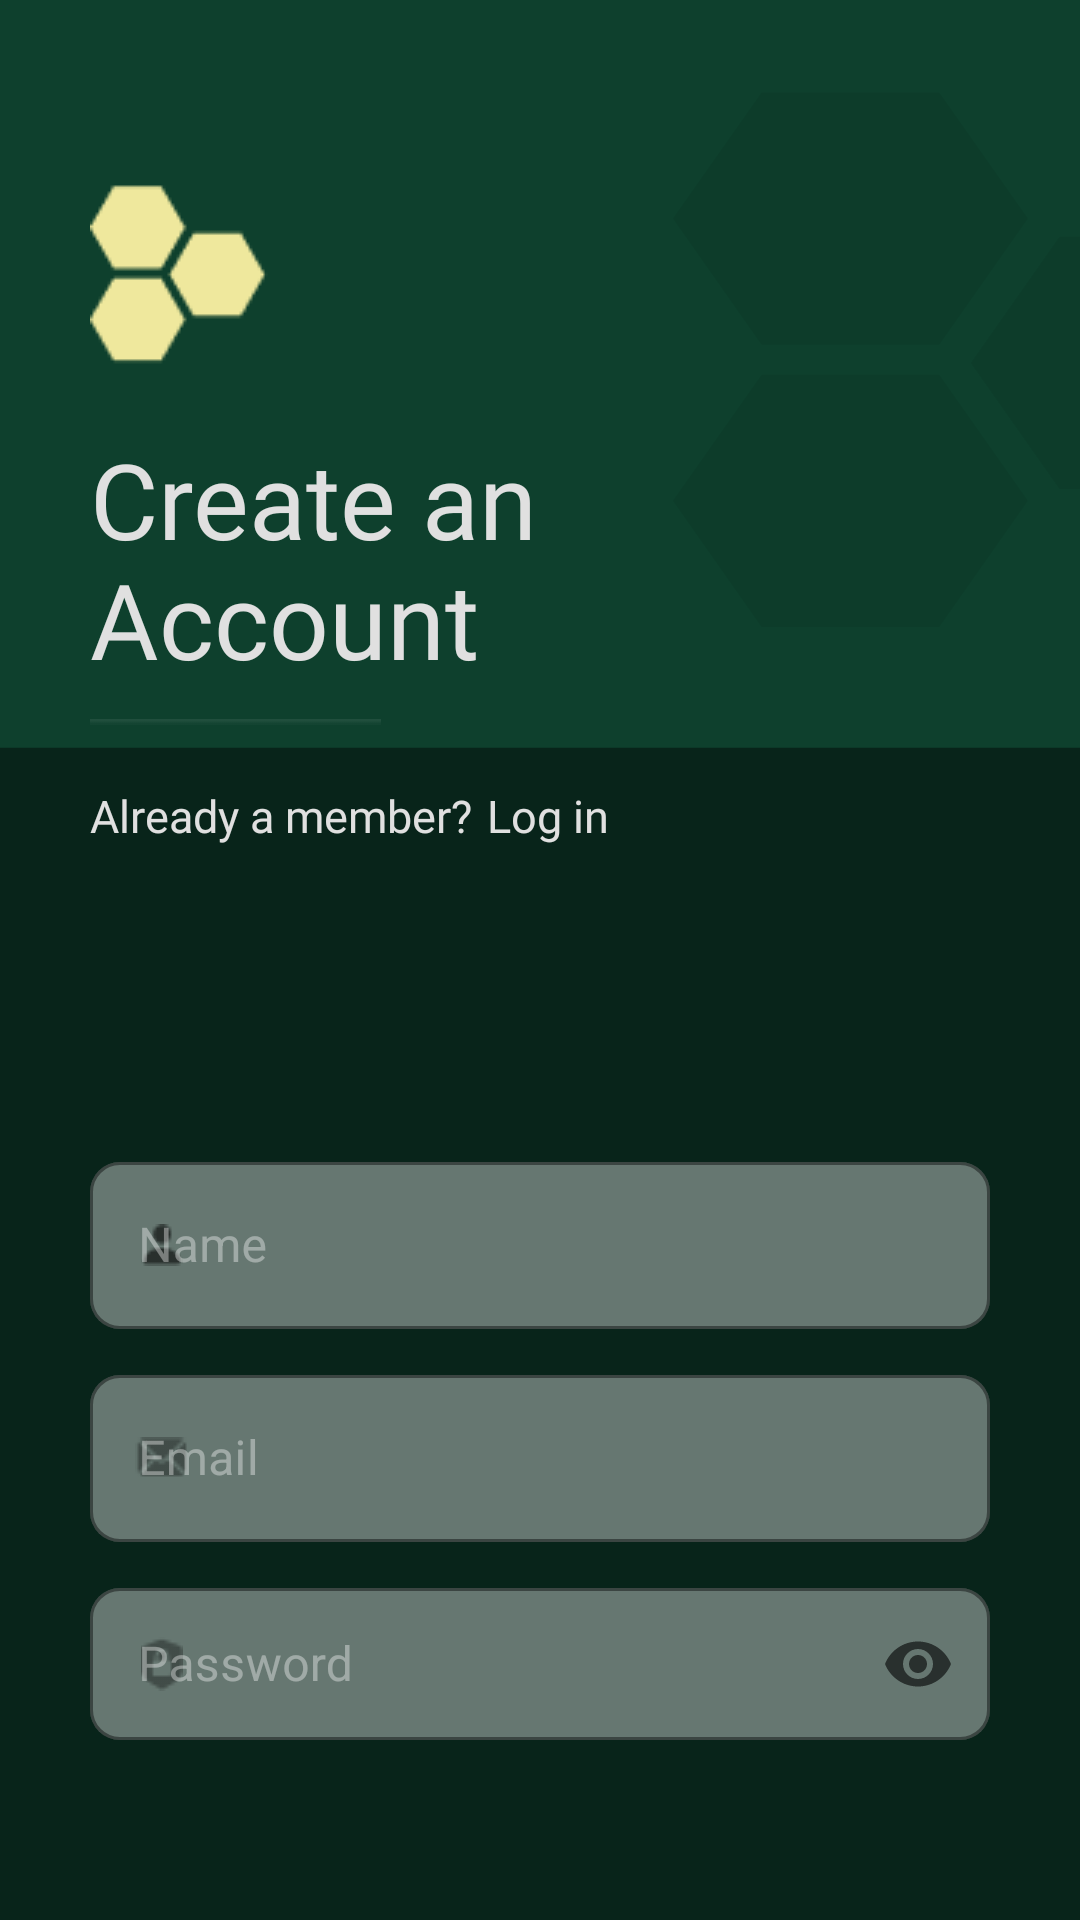

Reconstruct the res/layout file that produces this screen, plus the resources it refers to.
<!-- AndroidManifest.xml: application theme Theme.Rhythmion -->
<!-- res/layout/activity_main.xml -->
<?xml version="1.0" encoding="utf-8"?>
<androidx.constraintlayout.widget.ConstraintLayout xmlns:android="http://schemas.android.com/apk/res/android"
    xmlns:app="http://schemas.android.com/apk/res-auto"
    xmlns:tools="http://schemas.android.com/tools"
    android:layout_width="match_parent"
    android:layout_height="match_parent"
    android:background="@drawable/ic_background"
    tools:context=".MainActivity">

    <LinearLayout
        android:layout_width="match_parent"
        android:layout_height="match_parent"
        android:layout_marginStart="30dp"
        android:layout_marginTop="60dp"
        android:layout_marginEnd="30dp"
        android:layout_marginBottom="60dp"
        android:orientation="vertical"
        tools:ignore="MissingConstraints,UseCompoundDrawables">

        <ImageView
            android:layout_width="wrap_content"
            android:layout_height="wrap_content"
            android:contentDescription="@string/rhrythmic_logo"
            android:src="@drawable/logo" />

        <FrameLayout
            android:layout_width="wrap_content"
            android:layout_height="wrap_content">

            <androidx.appcompat.widget.AppCompatTextView
                android:id="@+id/title_text"
                android:layout_width="wrap_content"
                android:layout_height="wrap_content"
                android:layout_marginTop="20dp"
                android:fontFamily="@font/poppins_semibold"
                android:text="@string/create_an"
                android:textColor="@color/gray"
                android:textSize="35sp" />

            <androidx.appcompat.widget.AppCompatTextView
                android:id="@+id/subtitle_text"
                android:layout_width="wrap_content"
                android:layout_height="wrap_content"
                android:layout_marginTop="60dp"
                android:fontFamily="@font/poppins_semibold"
                android:text="@string/account"
                android:textColor="@color/gray"
                android:textSize="35sp" />
        </FrameLayout>

        <ImageView
            android:layout_width="wrap_content"
            android:layout_height="wrap_content"
            android:layout_marginTop="10dp"
            android:contentDescription="@string/line_under_title_account"
            android:src="@drawable/line_account"></ImageView>

        <LinearLayout
            android:layout_width="wrap_content"
            android:layout_height="wrap_content"
            android:orientation="horizontal">

            <androidx.appcompat.widget.AppCompatTextView
                android:id="@+id/member_question"
                android:layout_width="wrap_content"
                android:layout_height="wrap_content"
                android:layout_marginTop="20dp"
                android:fontFamily="@font/poppins"
                android:text="@string/already_a_member"
                android:textColor="@color/gray"
                android:textSize="15sp"
                tools:ignore="SmallSp" />

            <androidx.appcompat.widget.AppCompatTextView
                android:id="@+id/log_in_member"
                android:layout_width="wrap_content"
                android:layout_height="wrap_content"
                android:layout_marginStart="5dp"
                android:layout_marginTop="20dp"
                android:fontFamily="@font/poppins_semibold"
                android:text="@string/log_in"
                android:textColor="@color/gray"
                android:textSize="15sp"
                tools:ignore="SmallSp" />
        </LinearLayout>

        <com.google.android.material.textfield.TextInputLayout
            android:id="@+id/name_field"
            style="@style/Widget.MaterialComponents.TextInputLayout.OutlinedBox"
            android:layout_width="match_parent"
            android:layout_height="wrap_content"
            android:layout_marginTop="100dp"
            android:hint="@string/name"
            android:textColorHint="@color/white_light_opacity"
            app:boxBackgroundColor="@color/white_light_opacity"
            app:boxCornerRadiusBottomEnd="10dp"
            app:boxCornerRadiusBottomStart="10dp"
            app:boxCornerRadiusTopEnd="10dp"
            app:boxCornerRadiusTopStart="10dp"
            app:boxStrokeColor="@color/gray"
            app:counterTextColor="@color/gray"
            app:hintAnimationEnabled="true"
            app:hintTextColor="@color/gray"
            app:layout_constraintBottom_toTopOf="@+id/email_field"
            app:layout_constraintEnd_toEndOf="parent"
            app:layout_constraintStart_toStartOf="parent"
            app:layout_constraintTop_toTopOf="parent"
            app:startIconContentDescription="@string/user_icon"
            app:startIconDrawable="@drawable/user">

            <com.google.android.material.textfield.TextInputEditText
                android:layout_width="match_parent"
                android:layout_height="wrap_content"
                android:inputType="textPersonName"
                android:textColor="@color/gray"
                android:textColorHint="@color/gold_light" />

        </com.google.android.material.textfield.TextInputLayout>

        <com.google.android.material.textfield.TextInputLayout
            android:id="@+id/email_field"
            style="@style/Widget.MaterialComponents.TextInputLayout.OutlinedBox"
            android:layout_width="match_parent"
            android:layout_height="wrap_content"
            android:layout_marginTop="10dp"
            android:hint="@string/email"
            android:textColorHint="@color/white_light_opacity"
            app:boxBackgroundColor="@color/white_light_opacity"
            app:boxCornerRadiusBottomEnd="10dp"
            app:boxCornerRadiusBottomStart="10dp"
            app:boxCornerRadiusTopEnd="10dp"
            app:boxCornerRadiusTopStart="10dp"
            app:boxStrokeColor="@color/gray"
            app:counterTextColor="@color/gray"
            app:hintAnimationEnabled="true"
            app:hintTextColor="@color/gray"
            app:layout_constraintBottom_toTopOf="@+id/password_field"
            app:layout_constraintEnd_toEndOf="parent"
            app:layout_constraintStart_toStartOf="parent"
            app:layout_constraintTop_toBottomOf="@+id/name_field"
            app:layout_constraintTop_toTopOf="parent"
            app:startIconContentDescription="@string/user_icon"
            app:startIconDrawable="@drawable/mail">

            <com.google.android.material.textfield.TextInputEditText
                android:layout_width="match_parent"
                android:layout_height="wrap_content"
                android:inputType="textEmailAddress"
                android:textColor="@color/gray"
                android:textColorHint="@color/gold_light" />

        </com.google.android.material.textfield.TextInputLayout>

        <com.google.android.material.textfield.TextInputLayout
            android:id="@+id/password_field"
            style="@style/Widget.MaterialComponents.TextInputLayout.OutlinedBox"
            android:layout_width="match_parent"
            android:layout_height="wrap_content"
            android:layout_marginTop="10dp"
            android:hint="@string/password"
            android:textColorHint="@color/white_light_opacity"
            app:boxBackgroundColor="@color/white_light_opacity"
            app:boxCornerRadiusBottomEnd="10dp"
            app:boxCornerRadiusBottomStart="10dp"
            app:boxCornerRadiusTopEnd="10dp"
            app:boxCornerRadiusTopStart="10dp"
            app:boxStrokeColor="@color/gray"
            app:counterTextColor="@color/gray"
            app:endIconMode="password_toggle"
            app:hintAnimationEnabled="true"
            app:hintTextColor="@color/gray"
            app:layout_constraintEnd_toEndOf="parent"
            app:layout_constraintStart_toStartOf="parent"
            app:layout_constraintTop_toBottomOf="@+id/email_field"
            app:layout_constraintTop_toTopOf="parent"
            app:startIconContentDescription="@string/user_icon"
            app:startIconDrawable="@drawable/lock">

            <com.google.android.material.textfield.TextInputEditText
                android:layout_width="match_parent"
                android:layout_height="wrap_content"
                android:inputType="textPassword"
                android:textColor="@color/gray"
                android:textColorHint="@color/gold_light" />

        </com.google.android.material.textfield.TextInputLayout>

        <RelativeLayout
            android:layout_width="match_parent"
            android:layout_height="wrap_content"
            android:layout_marginTop="30dp"
            android:orientation="horizontal">

            <androidx.appcompat.widget.AppCompatButton
                android:id="@+id/guest_button"
                android:layout_width="wrap_content"
                android:layout_height="wrap_content"
                android:layout_centerVertical="true"
                android:width="180dp"
                android:background="@drawable/button_style"
                android:text="@string/continue_as_guest"
                tools:ignore="RelativeOverlap"
                android:backgroundTint="@color/gold_light"/>

            <ImageButton
                android:id="@+id/next_button"
                android:layout_width="wrap_content"
                android:layout_height="wrap_content"
                android:layout_alignParentEnd="true"
                android:layout_gravity="end"
                android:background="@android:color/transparent"
                android:contentDescription="@string/next_button"
                android:src="@drawable/btn_primary" />
        </RelativeLayout>

    </LinearLayout>

</androidx.constraintlayout.widget.ConstraintLayout>
<!-- resources referenced by this layout -->
<resources>
  <color name="gold_light">#FFEFE89D</color>
  <color name="gray">#FFE0E0E0</color>
  <color name="white_light_opacity">#61FFFFFF</color>
  <!-- drawable button_style (drawable) -->
  <?xml version="1.0" encoding="UTF-8"?>
  <selector xmlns:android="http://schemas.android.com/apk/res/android">
      <item android:state_pressed="true" >
          <shape>
              <corners
                  android:radius="10dp" />
              <padding
                  android:left="10dp"
                  android:top="10dp"
                  android:right="10dp"
                  android:bottom="10dp" />
          </shape>
      </item>
      <item>
          <shape>
              <corners
                  android:radius="10dp" />
              <padding
                  android:left="10dp"
                  android:top="10dp"
                  android:right="10dp"
                  android:bottom="10dp" />
          </shape>
      </item>
  </selector>
  <!-- drawable ic_background (drawable) -->
  <vector xmlns:android="http://schemas.android.com/apk/res/android"
      android:width="414dp"
      android:height="896dp"
      android:viewportWidth="414"
      android:viewportHeight="896">
    <path
        android:pathData="M0,0h414v896h-414z"
        android:fillColor="#08241A"/>
    <path
        android:pathData="M0,0h414v349h-414z"
        android:fillColor="#0E402D"/>
    <path
        android:pathData="M393.985,101.993L359.989,160.876L291.996,160.876L258,101.993L291.996,43.109L359.989,43.109L393.985,101.993Z"
        android:fillColor="#000000"
        android:fillAlpha="0.06"/>
    <path
        android:pathData="M406.124,110.492L474.117,110.492L508.113,169.375L474.117,228.258L406.124,228.258L372.128,169.375L406.124,110.492Z"
        android:fillColor="#000000"
        android:fillAlpha="0.06"/>
    <path
        android:pathData="M393.985,233.728L359.989,292.611L291.996,292.611L258,233.728L291.996,174.845L359.989,174.845L393.985,233.728Z"
        android:fillColor="#000000"
        android:fillAlpha="0.06"/>
  </vector>
  <!-- drawable lock: png bitmap (drawable, 444 bytes) -->
  <!-- drawable logo: png bitmap (drawable, 1203 bytes) -->
  <!-- drawable mail: png bitmap (drawable, 301 bytes) -->
  <!-- drawable user: png bitmap (drawable, 299 bytes) -->
  <string name="account">Account</string>
  <string name="already_a_member">Already a member?</string>
  <string name="continue_as_guest">Continue as guest</string>
  <string name="create_an">Create an</string>
  <string name="email">Email</string>
  <string name="line_under_title_account">Line under title account</string>
  <string name="log_in">Log in</string>
  <string name="name">Name</string>
  <string name="next_button">Next button</string>
  <string name="password">Password</string>
  <string name="rhrythmic_logo" />
  <string name="user_icon">User icon</string>
  <style name="Theme.Rhythmion" parent="Theme.MaterialComponents.DayNight.DarkActionBar">
          
          <item name="colorPrimary">@color/purple_500</item>
          <item name="colorPrimaryVariant">@color/purple_700</item>
          <item name="colorOnPrimary">@color/white</item>
          
          <item name="colorSecondary">@color/teal_200</item>
          <item name="colorSecondaryVariant">@color/teal_700</item>
          <item name="colorOnSecondary">@color/black</item>
          
          <item name="android:statusBarColor" tools:targetApi="l">@android:color/transparent</item>
          <item name="android:windowLightStatusBar" tools:targetApi="m">true</item>
          
          <item name="android:navigationBarColor">
              @android:color/transparent
          </item>
  
          
          <item name="android:statusBarColor" tools:ignore="DuplicateDefinition">
              @android:color/transparent
          </item>
      </style>
  <color name="purple_500">#FF6200EE</color>
  <color name="purple_700">#FF3700B3</color>
  <color name="white">#FFFFFFFF</color>
  <color name="teal_200">#FF03DAC5</color>
  <color name="teal_700">#FF018786</color>
  <color name="black">#FF000000</color>
</resources>
